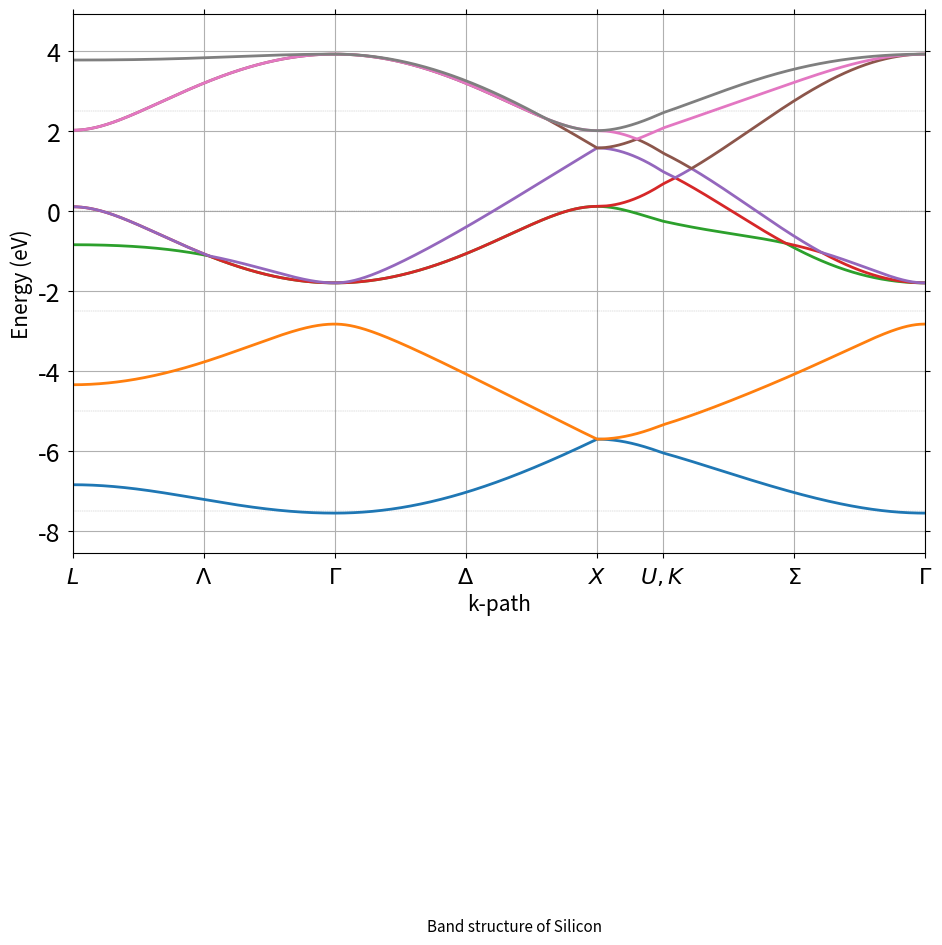

Recreate this plot in Python.
import numpy as np
from matplotlib import pyplot as plt
# matplotlib.rcParams['text.usetex'] = True
# matplotlib.rcParams['text.latex.unicode'] = True

# [redacted]

def phase(k, neighbors):
    '''
    Determines phase factors of overlap parameters using the assumption that the
    orbitals of each crystal overlap only with those of its nearest neighbor.
    
    args:
        k: a numpy array of shape (3,) that represents the k-point at which to
           calculate phase factors.
        neighbors: a numpy array of shape (4, 3) that represents the four nearest
                   neighbors in the lattice of an atom centered at (0, 0, 0).
                   
    returns:
        A numpy array of shape (4,) containing the (complex) phase factors.
    '''
    
    a, b, c, d = [np.exp(1j * k @ neighbor) for neighbor in neighbors]
    factors = np.array([
        a + b + c + d,
        a + b - c - d,
        a - b + c - d,
        a - b - c + d
    ])
    return (1 / 4) * factors

def band_energies(g, es, ep, vss, vsp, vxx, vxy):
    '''
    Calculates the band energies (eigenvalues) of a material using the
    tight-binding approximation for single nearest-neighbor interactions.

    args:
        g: a numpy array of shape (4,) representing the phase factors with respect
           to a wavevector k and the crystal's nearest neighbors.
        es, ep, vss, vsp, vxx, vxy: empirical parameters for orbital overlap
                                    interactions between nearest neighbors.
                                    
    returns:
        A numpy array of shape (8,) containing the eigenvalues of the
        corresponding Hamiltonian.
    '''

    gc = np.conjugate(g)

    hamiltonian = np.array([
        [         es,  vss * g[0],            0,            0,            0, vsp * g[1], vsp * g[2], vsp * g[3]],
        [vss * gc[0],          es, -vsp * gc[1], -vsp * gc[2], -vsp * gc[3],          0,          0,          0],
        [          0, -vsp * g[1],           ep,            0,            0, vxx * g[0], vxy * g[3], vxy * g[1]],
        [          0, -vsp * g[2],            0,           ep,            0, vxy * g[3], vxx * g[0], vxy * g[1]],
        [          0, -vsp * g[3],            0,            0,           ep, vxy * g[1], vxy * g[2], vxx * g[0]],
        [vsp * gc[1],           0,  vxx * gc[0],  vxy * gc[3],  vxy * gc[1],         ep,         0,           0],
        [vsp * gc[2],           0,  vxy * gc[3],  vxx * gc[0],  vxy * gc[2],          0,        ep,           0],
        [vsp * gc[3],           0,  vxy * gc[1],  vxy * gc[1],  vxx * gc[0],          0,         0,          ep]
    ])

    eigvals = np.linalg.eigvalsh(hamiltonian)
    eigvals.sort()
    return eigvals

def band_structure(params, neighbors, path):
    
    bands = []
    
    for k in np.vstack(path):
        g = phase(k, neighbors)
        # print(g)
        eigvals = band_energies(g, *params)
        bands.append(eigvals)
        
    return np.stack(bands, axis=-1)

def linpath(a, b, n=50, endpoint=True):
    '''
    Creates an array of n equally spaced points along the path a -> b, not inclusive.

    args:
        a: an iterable of numbers that represents the starting position.
        b: an iterable of numbers that represents the ending position.
        n: the integer number of sample points to calculate. Defaults to 50.
        
    returns:
        A numpy array of shape (n, k) where k is the shortest length of either
        iterable -- a or b.
    '''
    # list of n linear spacings between the start and end of each corresponding point
    spacings = [np.linspace(start, end, num=n, endpoint=endpoint) for start, end in zip(a, b)]
    
    # stacks along their last axis, transforming a list of spacings into an array of points of len n
    return np.stack(spacings, axis=-1)

##############
##############

# [redacted]
# Ep - Es = 7.20

params = (-5.19278, 1.05825, -2.36233, 1.86401, 2.85882, -0.94687)

# k-points per path
n = 1000

# lattice constant
a = 1

# nearest neighbors to atom at (0, 0, 0)
neighbors = a / 4 *  np.array([
    [1, 1, 1],
    [1, -1, -1],
    [-1, 1, -1],
    [-1, -1, 1]])

# symmetry points in the Brillouin zone
G = 2 * np.pi / a * np.array([0, 0, 0])
L = 2 * np.pi / a * np.array([1/2, 1/2, 1/2])
K = 2 * np.pi / a * np.array([3/4, 3/4, 0])
X = 2 * np.pi / a * np.array([0, 0, 1])
W = 2 * np.pi / a * np.array([1, 1/2, 0])
U = 2 * np.pi / a * np.array([1/4, 1/4, 1])

# k-paths
lambd = linpath(L, G, n, endpoint=False)
delta = linpath(G, X, n, endpoint=False)
x_uk = linpath(X, U, n // 4, endpoint=False)
sigma = linpath(K, G, n, endpoint=True)

bands = band_structure(params, neighbors, path=[lambd, delta, x_uk, sigma])


#matplotlib inline

plt.figure(figsize=(11, 7))

ax = plt.subplot(111)

# remove plot borders
# ax.spines['top'].set_visible(False)
# ax.spines['bottom'].set_visible(False)
# ax.spines['right'].set_visible(False)
# ax.spines['left'].set_visible(False)

# limit plot area to data
plt.xlim(0, len(bands))
plt.ylim(min(bands[0]) - 1, max(bands[7]) + 1)

# custom tick names for k-points
xticks = n * np.array([0, 0.5, 1, 1.5, 2, 2.25, 2.75, 3.25])
plt.xticks(xticks, ('$L$', '$\Lambda$', '$\Gamma$', '$\Delta$', '$X$', '$U,K$', '$\Sigma$', '$\Gamma$'), fontsize=16)
plt.yticks(fontsize=18)

# horizontal guide lines every 2.5 eV
for y in np.arange(-25, 25, 2.5):
    plt.axhline(y, ls='--', lw=0.3, color='black', alpha=0.3)

# hide ticks, unnecessary with gridlines
plt.tick_params(axis='both', which='both',
                top='off', bottom='off', left='off', right='off',
                labelbottom='on', labelleft='on', pad=5)

plt.xlabel('k-path', fontsize=15)
plt.ylabel('Energy (eV)', fontsize=15)
plt.grid()
plt.text(1350, -18, 'Band structure of Silicon', fontsize=11)

# tableau 10 in fractional (r, g, b)
colors = 1 / 255 * np.array([
    [31, 119, 180],
    [255, 127, 14],
    [44, 160, 44],
    [214, 39, 40],
    [148, 103, 189],
    [140, 86, 75],
    [227, 119, 194],
    [127, 127, 127],
    [188, 189, 34],
    [23, 190, 207]])

for band, color in zip(bands, colors):
    plt.plot(band, lw=2.0, color=color)
plt.savefig('Si bands.png')
plt.show()